Run: headless pygame with SDL's dummy video driver; simulated clock (each Clock.tick advances the game by its frame time, no real sleeping); random seed 0; keys injected as events and as key.get_pressed() state; no mouse input.
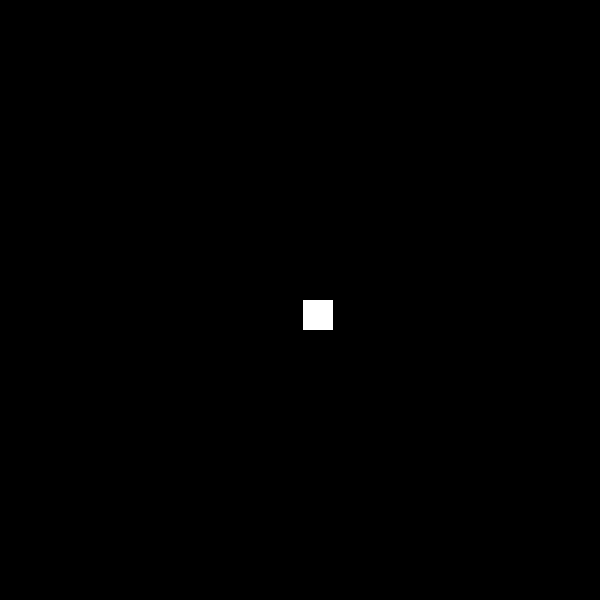
Frame 1 of 4 · flips 1–60 · no input
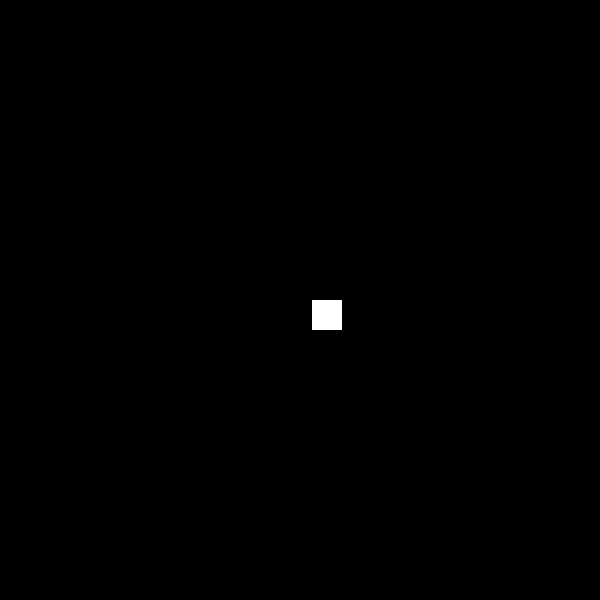
Frame 2 of 4 · flips 61–180 · tapped SPACE, RETURN · held RIGHT (→), D
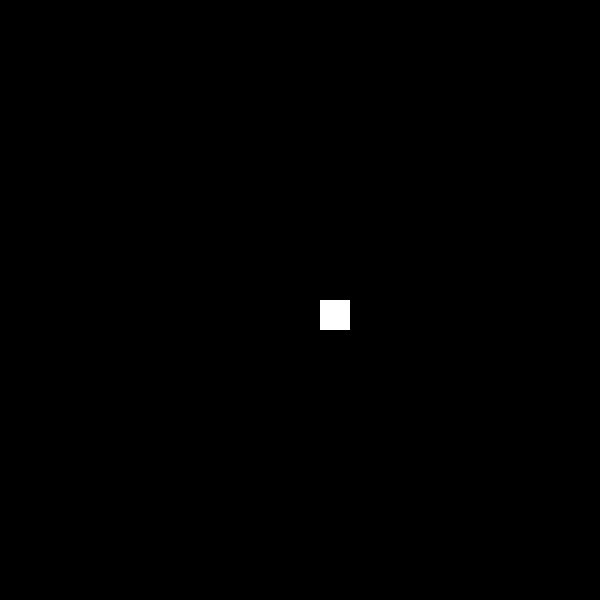
Frame 3 of 4 · flips 181–300 · held DOWN (↓), S
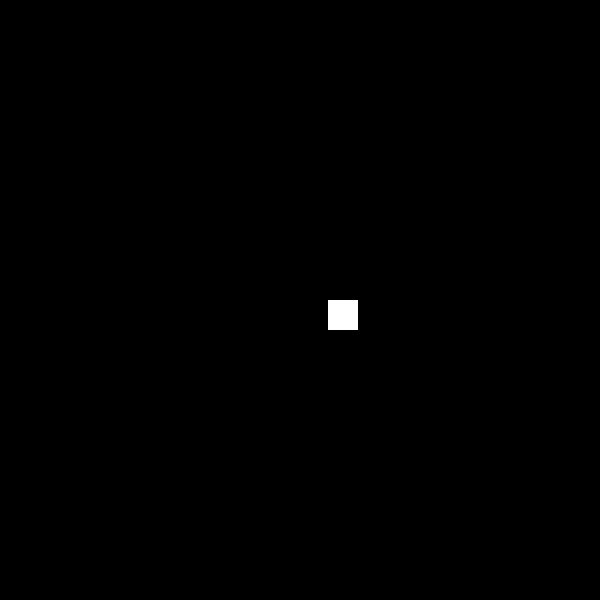
Frame 4 of 4 · flips 301–420 · held LEFT (←), A, UP (↑), W

The pygame program that drew these frames:

import sys
import pygame
import time

class Game:
    def __init__(self):
        self.points = 0 

class Snake:
	def __init__(self, size):
		self.length = 1
		self.position = [300, 300]
		self.size = size
		self.direction = 0
		self.isAlive = True
		self.rect = pygame.Rect(self.position[0], self.position[1], size, size)
		self.velocity = [1, 0]

	def update_velocity(self):
		print(self.position)	
		if (int(self.position[0]) % int(self.size)) + (int(self.position[1]) % int(self.size)) == 0:
			if self.direction == 0:
				self.velocity = [1, 0]
			elif self.direction == 1:
				self.velocity = [-1, 0]
			elif self.direction == 2:
				self.velocity = [0, -1]
			elif self.direction == 3:
				self.velocity = [0, 1]

	def move(self, time_difference):
		time_difference = int(time_difference)
		self.position[0] += time_difference * self.velocity[0]
		self.position[1] += time_difference * self.velocity[1]
		self.rect.move_ip(time_difference * self.velocity[0], time_difference * self.velocity[1])

	def update_direction(self, direction):
		if self.direction + direction == 1 or self.direction + direction == 5:
			return
	
		self.direction = direction 

def current_milli_time():
	return round(time.time() * 1000)

def main():
	pygame.init()
	screen = pygame.display.set_mode(size=(600,600))
	snake = Snake(size=30)
	game = Game
	update_rate = 3 

	last_tick = current_milli_time() 
	direction = 0	
	while 1:
		current_tick = current_milli_time()
		pressed_keys = pygame.key.get_pressed()
		for event in pygame.event.get():
			if event.type == pygame.QUIT:
				sys.exit()

		if pressed_keys[pygame.K_RIGHT]:
			direction = 0	
		elif pressed_keys[pygame.K_LEFT]:
       			direction = 1 
		elif pressed_keys[pygame.K_UP]:
       			direction = 2 
		elif pressed_keys[pygame.K_DOWN]:
			direction = 3
		
		snake.update_direction(direction)	
		snake.update_velocity()
		if current_tick - last_tick > update_rate:
			snake.move((current_tick - last_tick) / update_rate)
			last_tick = current_milli_time()
		
		screen.fill((0,0,0))
		pygame.draw.rect(screen, (255, 255, 255), snake.rect)
		pygame.display.flip()
             


if __name__=="__main__":
	main()
